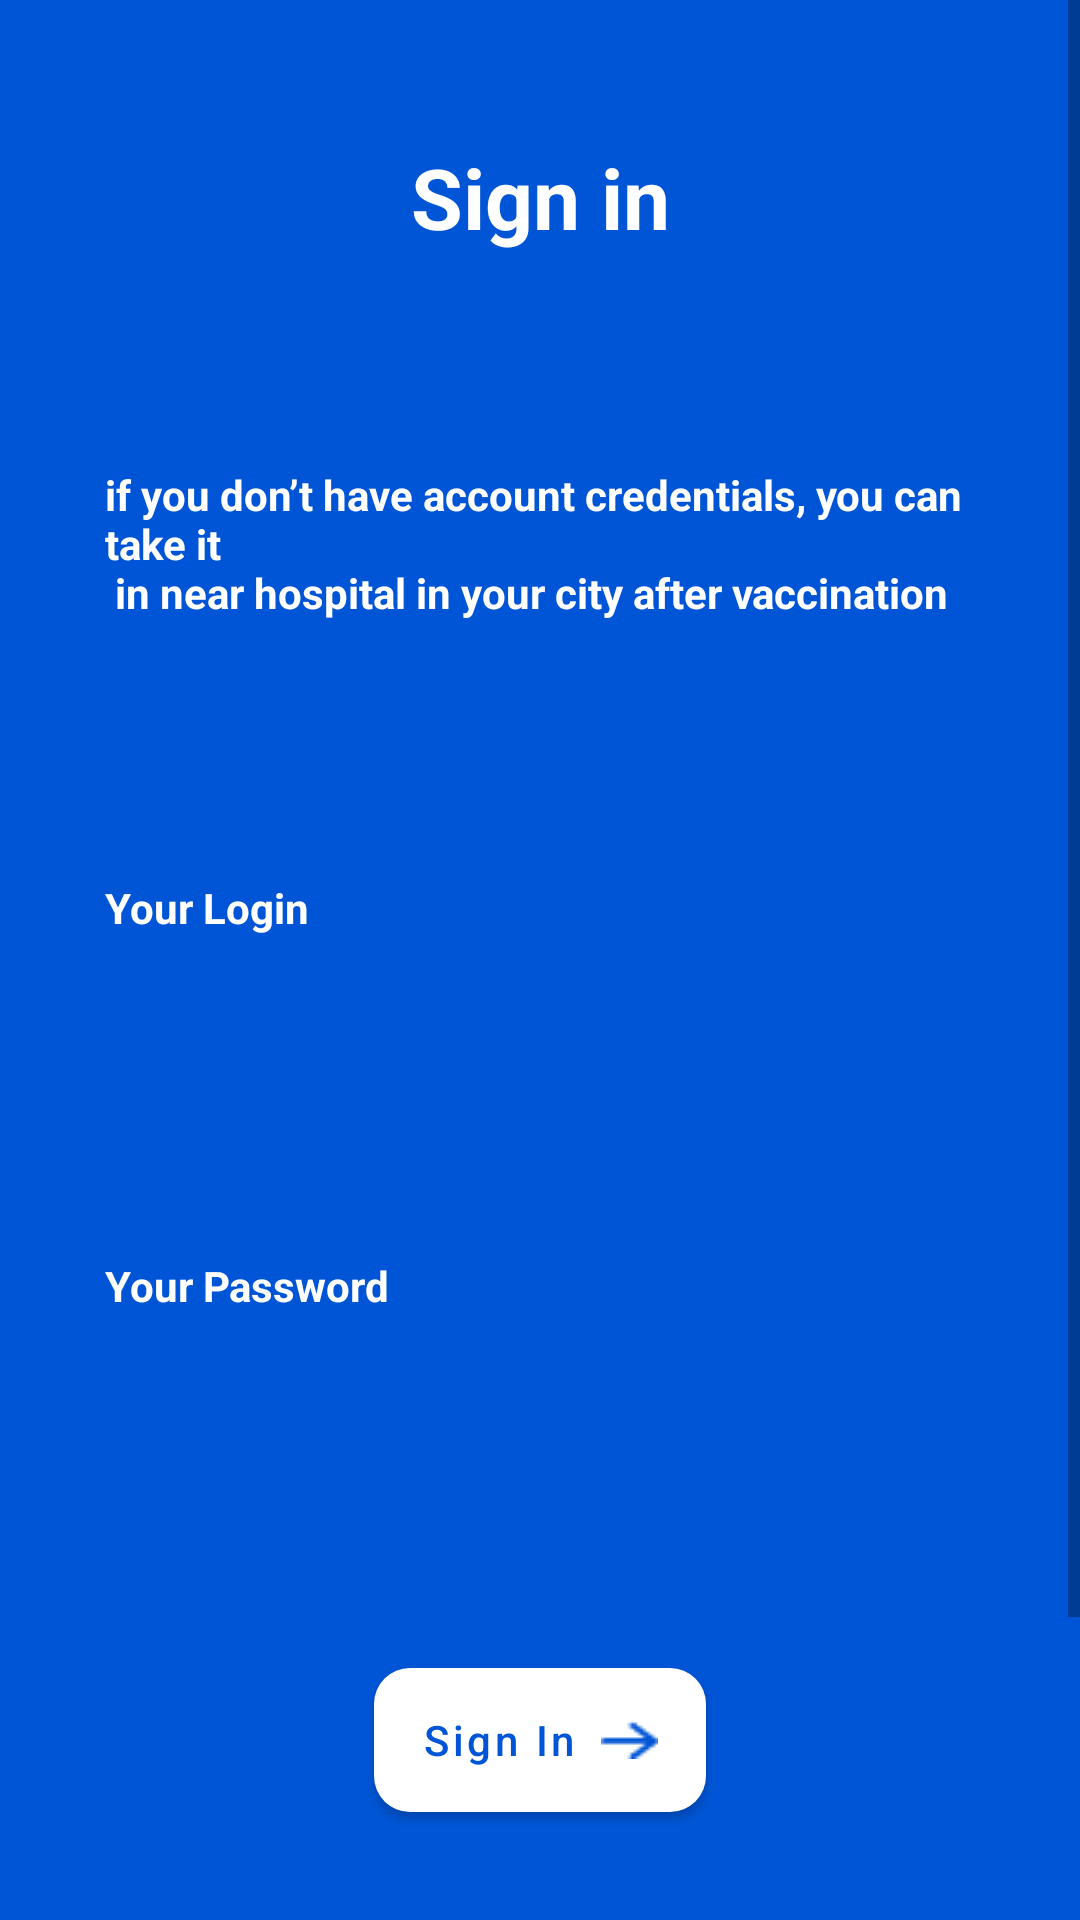

This screen was rendered from an Android layout file. Write that file and the resources it references.
<!-- AndroidManifest.xml: application theme Theme.WSAMad2 -->
<!-- res/layout/activity_login.xml -->
<?xml version="1.0" encoding="utf-8"?>
<ScrollView xmlns:android="http://schemas.android.com/apk/res/android"
    xmlns:app="http://schemas.android.com/apk/res-auto"
    xmlns:tools="http://schemas.android.com/tools"
    android:layout_width="match_parent"
    android:layout_height="match_parent"
    android:background="@color/blue_200"
    tools:context=".LoginActivity">

    <androidx.constraintlayout.widget.ConstraintLayout
        android:layout_width="match_parent"
        android:layout_height="wrap_content">


    <TextView
        android:id="@+id/textView"
        style="@style/textBold"
        android:layout_width="wrap_content"
        android:layout_height="wrap_content"
        android:layout_marginTop="47dp"
        android:text="@string/sign_in"
        android:textSize="28sp"
        app:layout_constraintEnd_toEndOf="parent"
        app:layout_constraintHorizontal_bias="0.5"
        app:layout_constraintStart_toStartOf="parent"
        app:layout_constraintTop_toTopOf="parent" />

    <TextView
        android:id="@+id/textView2"
        style="@style/textSemiBold"
        android:layout_width="match_parent"
        android:layout_height="wrap_content"
        android:layout_marginHorizontal="35dp"
        android:layout_marginTop="71dp"
        android:text="@string/if_you_don_t_have_account_credentials_you_can_take_it_n_in_near_hospital_in_your_city_after_vaccination"
        app:layout_constraintEnd_toEndOf="parent"
        app:layout_constraintStart_toStartOf="parent"
        app:layout_constraintTop_toBottomOf="@+id/textView" />

    <LinearLayout
        android:id="@+id/linearLayout"
        android:layout_width="0dp"
        android:layout_height="wrap_content"
        android:layout_marginTop="86dp"
        android:orientation="vertical"
        app:layout_constraintEnd_toEndOf="@+id/textView2"
        app:layout_constraintStart_toStartOf="@+id/textView2"
        app:layout_constraintTop_toBottomOf="@+id/textView2">


        <TextView
            android:id="@+id/textView3"
            style="@style/textSemiBold"
            android:layout_width="wrap_content"
            android:layout_height="wrap_content"
            android:text="@string/your_login"
            app:layout_constraintEnd_toEndOf="parent"
            app:layout_constraintStart_toStartOf="parent"
            app:layout_constraintTop_toBottomOf="@+id/textView" />

        <EditText
            android:id="@+id/edtEmail"
            android:layout_width="match_parent"
            android:layout_height="50dp"
            android:layout_marginTop="12dp"
            android:background="@drawable/round_white" />


        <TextView
            android:id="@+id/textView4"
            style="@style/textSemiBold"
            android:layout_width="wrap_content"
            android:layout_height="wrap_content"
            android:layout_marginTop="45dp"
            android:text="@string/your_password"
            app:layout_constraintEnd_toEndOf="parent"
            app:layout_constraintStart_toStartOf="parent"
            app:layout_constraintTop_toBottomOf="@+id/textView" />

        <EditText
            android:id="@+id/edtPassword"
            android:layout_width="match_parent"
            android:layout_height="50dp"
            android:layout_marginTop="12dp"
            android:background="@drawable/round_white" />
    </LinearLayout>

    <LinearLayout
        android:id="@+id/llAlert"
        android:layout_width="0dp"
        android:layout_height="50dp"
        android:layout_marginTop="50dp"
        android:layout_marginBottom="150dp"
        android:alpha="0"
        android:background="@drawable/round_white"
        android:backgroundTint="@color/red_200"
        android:orientation="horizontal"
        app:layout_constraintBottom_toBottomOf="parent"
        app:layout_constraintEnd_toEndOf="@+id/linearLayout"
        app:layout_constraintStart_toStartOf="@+id/linearLayout"
        app:layout_constraintTop_toBottomOf="@+id/linearLayout">

        <TextView
            android:id="@+id/txtAlert"
            style="@style/textSemiBold"
            android:layout_width="wrap_content"
            android:layout_height="wrap_content"
            android:layout_gravity="center|start"
            android:layout_marginStart="20dp"
            android:text="@string/we_can_t_find_account_with_this_credentials" />

        <ImageView
            android:layout_width="24dp"
            android:layout_height="24dp"
            android:layout_gravity="center"
            android:layout_marginStart="20dp"
            android:src="@drawable/info" />

    </LinearLayout>

    <com.google.android.material.button.MaterialButton
        android:id="@+id/btnSignIn"
        android:layout_width="wrap_content"
        android:layout_height="60dp"
        android:layout_marginTop="50dp"
        android:layout_marginBottom="150dp"
        android:drawableEnd="@drawable/right"
        android:text="@string/sign_In"
        android:textAllCaps="false"
        android:textColor="@color/blue_200"
        app:backgroundTint="@color/white"
        app:cornerRadius="12dp"
        app:layout_constraintBottom_toBottomOf="parent"
        app:layout_constraintEnd_toEndOf="parent"
        app:layout_constraintHorizontal_bias="0.5"
        app:layout_constraintStart_toStartOf="parent"
        app:layout_constraintTop_toBottomOf="@+id/linearLayout" />

    <ProgressBar
        android:id="@+id/progress"
        android:layout_width="wrap_content"
        android:layout_height="wrap_content"
        android:layout_marginTop="50dp"
        android:layout_marginBottom="150dp"
        app:layout_constraintBottom_toBottomOf="parent"
        app:layout_constraintEnd_toEndOf="parent"
        app:layout_constraintStart_toStartOf="parent"
        android:visibility="gone"
        app:layout_constraintTop_toBottomOf="@+id/linearLayout" />

    </androidx.constraintlayout.widget.ConstraintLayout>

</ScrollView>
<!-- resources referenced by this layout -->
<resources>
  <color name="blue_200">#0055D6</color>
  <color name="red_200">#811A4B</color>
  <color name="white">#FFFFFFFF</color>
  <!-- drawable info: png bitmap (drawable, 704 bytes) -->
  <!-- drawable right: png bitmap (drawable, 313 bytes) -->
  <string name="if_you_don_t_have_account_credentials_you_can_take_it_n_in_near_hospital_in_your_city_after_vaccination">if you don’t have account credentials, you can take it\n in near hospital in your city after vaccination</string>
  <string name="sign_In">Sign In</string>
  <string name="sign_in">Sign in</string>
  <string name="we_can_t_find_account_with_this_credentials">We can’t find account with this credentials</string>
  <string name="your_login">Your Login</string>
  <string name="your_password">Your Password</string>
  <style name="textBold">
          <item name="android:textColor">@color/white</item>
          <item name="android:textStyle">bold</item>
          <item name="android:textSize">24sp</item>
      </style>
  <style name="textSemiBold">
          <item name="android:textColor">@color/white</item>
          <item name="android:textStyle">bold</item>
          <item name="android:textSize">14sp</item>
      </style>
  <style name="Theme.WSAMad2" parent="Theme.MaterialComponents.DayNight.DarkActionBar">
          
          <item name="colorPrimary">@color/blue_500</item>
          <item name="colorPrimaryVariant">@color/blue_700</item>
          <item name="colorOnPrimary">@color/white</item>
          
          <item name="colorSecondary">@color/red_200</item>
          <item name="colorSecondaryVariant">@color/red_700</item>
          <item name="colorOnSecondary">@color/black</item>
          
          <item name="android:statusBarColor" tools:targetApi="l">?attr/colorPrimaryVariant</item>
          
      </style>
  <color name="blue_500">#0055D6</color>
  <color name="blue_700">#0055D6</color>
  <color name="red_700">#811A4B</color>
  <color name="black">#FF000000</color>
</resources>
